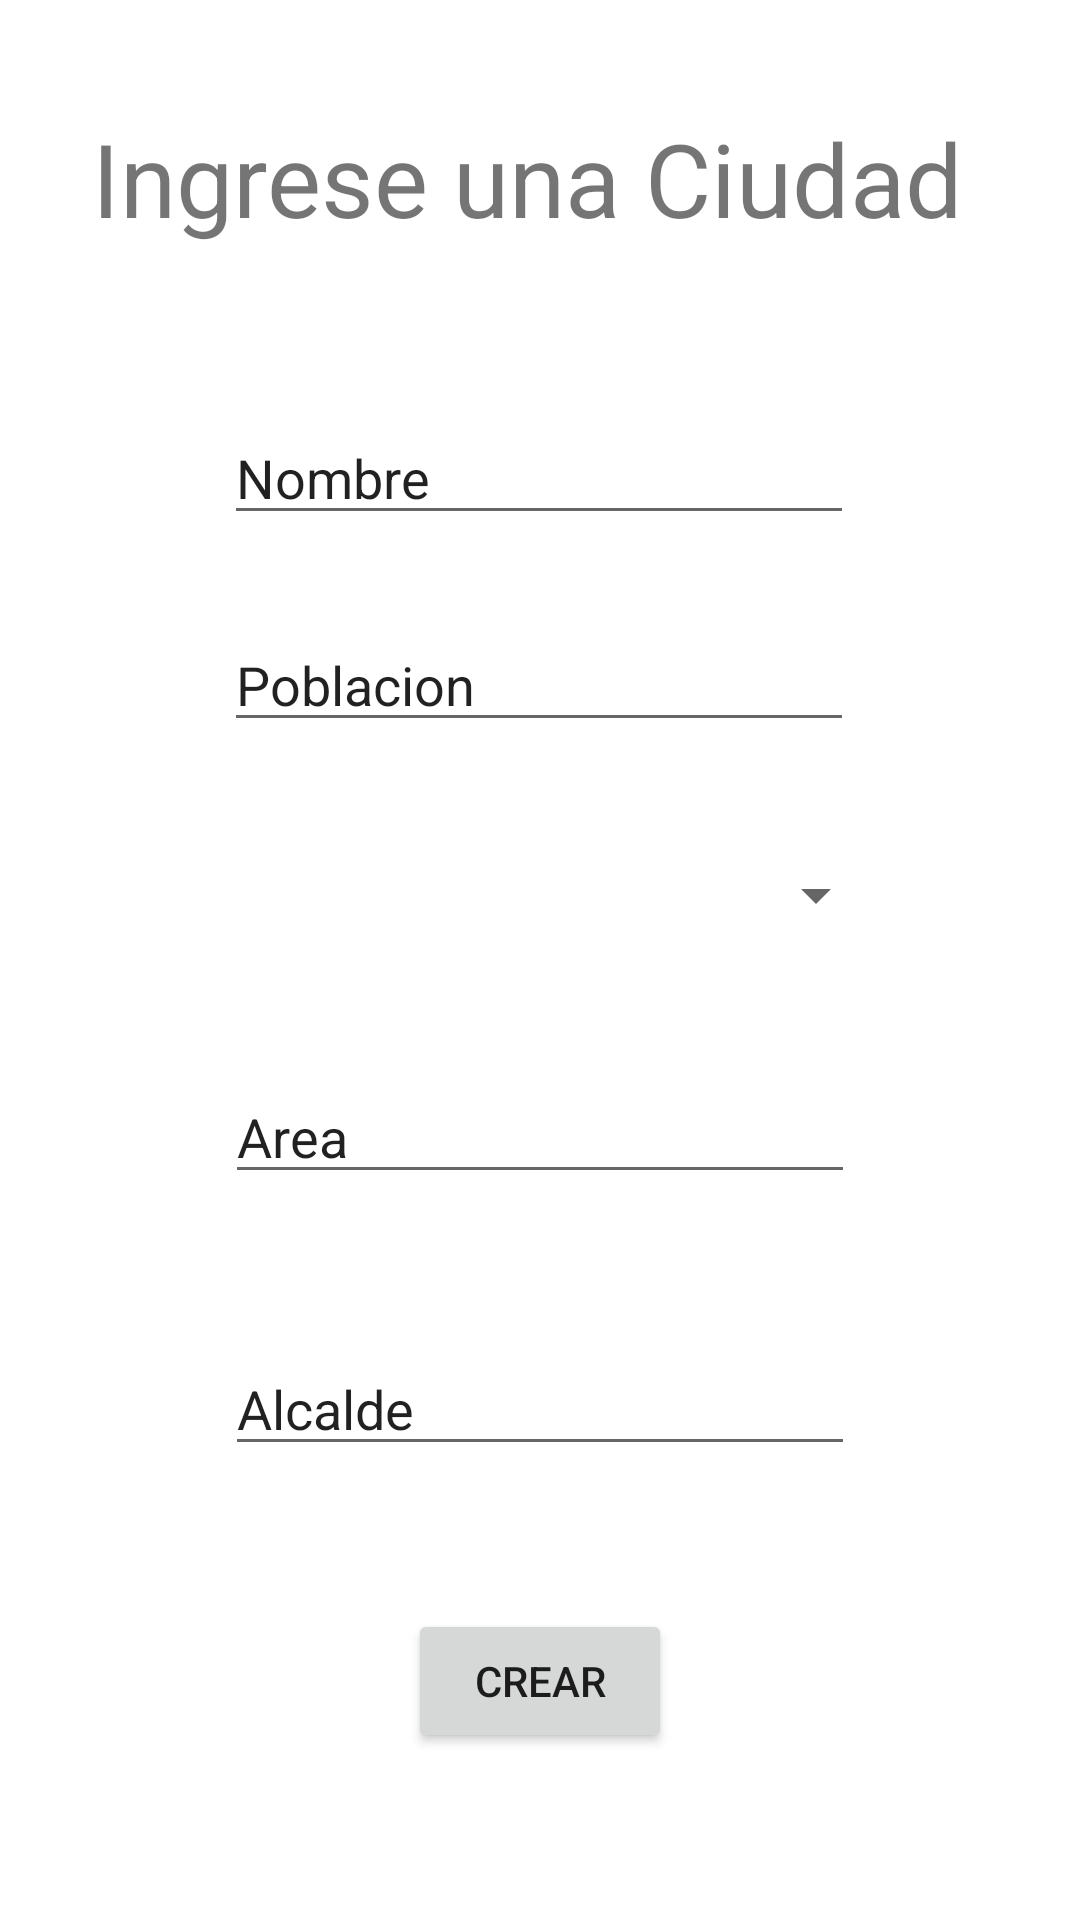

Here is an Android app screen rendered from its layout file. Give the layout XML and the strings, colors and styles it references.
<!-- AndroidManifest.xml: application theme Theme.MovCompALV -->
<!-- res/layout/activity_crear_ciudad.xml -->
<?xml version="1.0" encoding="utf-8"?>
<androidx.constraintlayout.widget.ConstraintLayout xmlns:android="http://schemas.android.com/apk/res/android"
    xmlns:app="http://schemas.android.com/apk/res-auto"
    xmlns:tools="http://schemas.android.com/tools"
    android:id="@+id/id_crea_ciudad"
    android:layout_width="match_parent"
    android:layout_height="match_parent"
    tools:context=".CrearCiudad">

    <TextView
        android:id="@+id/Ingrese_Ciudad"
        android:layout_width="298dp"
        android:layout_height="59dp"
        android:text="Ingrese una Ciudad"
        android:textSize="34sp"
        app:layout_constraintBottom_toBottomOf="parent"
        app:layout_constraintEnd_toEndOf="parent"
        app:layout_constraintHorizontal_bias="0.495"
        app:layout_constraintStart_toStartOf="parent"
        app:layout_constraintTop_toTopOf="parent"
        app:layout_constraintVertical_bias="0.063" />

    <EditText
        android:id="@+id/id_crear_nombre_ciudad"
        android:layout_width="wrap_content"
        android:layout_height="wrap_content"
        android:ems="10"
        android:inputType="textPersonName"
        android:text="Nombre"
        app:layout_constraintBottom_toBottomOf="parent"
        app:layout_constraintEnd_toEndOf="@+id/Ingrese_Ciudad"
        app:layout_constraintStart_toStartOf="@+id/Ingrese_Ciudad"
        app:layout_constraintTop_toBottomOf="@+id/Ingrese_Ciudad"
        app:layout_constraintVertical_bias="0.082" />

    <EditText
        android:id="@+id/id_crear_poblacion_ciudad"
        android:layout_width="wrap_content"
        android:layout_height="wrap_content"
        android:ems="10"
        android:inputType="textPersonName"
        android:text="Poblacion"
        app:layout_constraintBottom_toBottomOf="parent"
        app:layout_constraintEnd_toEndOf="@+id/id_crear_nombre_ciudad"
        app:layout_constraintHorizontal_bias="0.0"
        app:layout_constraintStart_toStartOf="@+id/id_crear_nombre_ciudad"
        app:layout_constraintTop_toTopOf="parent"
        app:layout_constraintVertical_bias="0.344" />

    <Spinner
        android:id="@+id/id_spinner_capital_ciudad_crear"
        android:layout_width="233dp"
        android:layout_height="55dp"
        android:entries="@array/es_capital"
        app:layout_constraintBottom_toBottomOf="parent"
        app:layout_constraintEnd_toEndOf="@+id/id_crear_poblacion_ciudad"
        app:layout_constraintHorizontal_bias="0.521"
        app:layout_constraintStart_toStartOf="@+id/id_crear_poblacion_ciudad"
        app:layout_constraintTop_toTopOf="parent"
        app:layout_constraintVertical_bias="0.463" />

    <EditText
        android:id="@+id/id_crear_area_ciudad"
        android:layout_width="wrap_content"
        android:layout_height="wrap_content"
        android:ems="10"
        android:inputType="textPersonName"
        android:text="Area"
        app:layout_constraintBottom_toBottomOf="parent"
        app:layout_constraintEnd_toEndOf="@+id/id_spinner_capital_ciudad_crear"
        app:layout_constraintHorizontal_bias="0.521"
        app:layout_constraintStart_toStartOf="@+id/id_spinner_capital_ciudad_crear"
        app:layout_constraintTop_toTopOf="parent"
        app:layout_constraintVertical_bias="0.596" />

    <EditText
        android:id="@+id/id_crear_alcalde_ciudad"
        android:layout_width="wrap_content"
        android:layout_height="wrap_content"
        android:ems="10"
        android:inputType="textPersonName"
        android:text="Alcalde"
        app:layout_constraintBottom_toBottomOf="parent"
        app:layout_constraintEnd_toEndOf="@+id/id_crear_area_ciudad"
        app:layout_constraintStart_toStartOf="@+id/id_crear_area_ciudad"
        app:layout_constraintTop_toTopOf="parent"
        app:layout_constraintVertical_bias="0.747" />

    <Button
        android:id="@+id/id_boton_para_crear_ciudad"
        android:layout_width="wrap_content"
        android:layout_height="wrap_content"
        android:text="Crear"
        app:layout_constraintBottom_toBottomOf="parent"
        app:layout_constraintEnd_toEndOf="parent"
        app:layout_constraintStart_toStartOf="parent"
        app:layout_constraintTop_toTopOf="parent"
        app:layout_constraintVertical_bias="0.906" />


</androidx.constraintlayout.widget.ConstraintLayout>
<!-- resources referenced by this layout -->
<resources>
  <style name="Theme.MovCompALV" parent="Theme.MaterialComponents.DayNight.DarkActionBar">
          
          <item name="colorPrimary">@color/purple_500</item>
          <item name="colorPrimaryVariant">@color/purple_700</item>
          <item name="colorOnPrimary">@color/white</item>
          
          <item name="colorSecondary">@color/teal_200</item>
          <item name="colorSecondaryVariant">@color/teal_700</item>
          <item name="colorOnSecondary">@color/black</item>
          
          <item name="android:statusBarColor">?attr/colorPrimaryVariant</item>
          
      </style>
  <!-- not gathered from this repository: default colours our renderer supplied (Android Studio template values) -->
  <color name="purple_500">#FF6200EE</color>
  <color name="purple_700">#FF3700B3</color>
  <color name="teal_200">#FF03DAC5</color>
  <color name="teal_700">#FF018786</color>
  <color name="black">#FF000000</color>
  <color name="white">#FFFFFFFF</color>
</resources>
